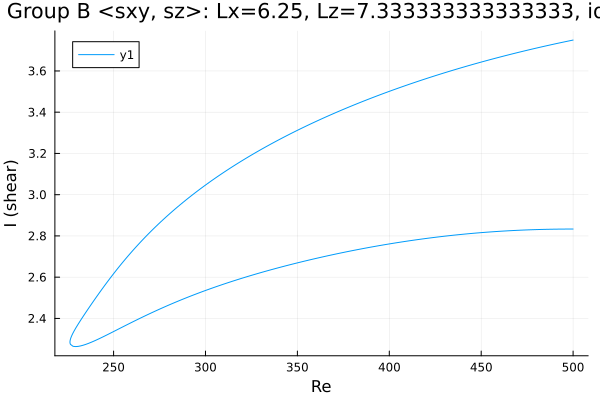

The table this chart was drawn from, first rows:
Re, shear
500.0, 3.75
499.9, 3.749
498.5, 3.747
497, 3.744
495.6, 3.742
494.2, 3.739
492.8, 3.736
491.4, 3.734
490, 3.731
488.6, 3.728
487.1, 3.725
485.7, 3.722
484.3, 3.72
482.9, 3.717
481.5, 3.714
480.1, 3.711
478.7, 3.708
477.2, 3.705
475.8, 3.702
474.4, 3.699
473, 3.696
471.6, 3.693
470.2, 3.69
468.8, 3.687
467.3, 3.684
465.9, 3.68
464.5, 3.677
463.1, 3.674
461.7, 3.671
460.3, 3.668
458.9, 3.664
457.4, 3.661
456, 3.658
454.6, 3.654
453.2, 3.651
451.8, 3.647
450.4, 3.644
449, 3.64
447.5, 3.637
446.1, 3.633
444.7, 3.63
443.3, 3.626
441.9, 3.623
440.5, 3.619
439.1, 3.615
437.6, 3.611
436.2, 3.608
434.8, 3.604
433.4, 3.6
432, 3.596
430.6, 3.592
429.2, 3.589
427.7, 3.585
426.3, 3.581
424.9, 3.577
423.5, 3.573
422.1, 3.569
420.7, 3.565
419.3, 3.56
417.9, 3.556
... 404 more rows
